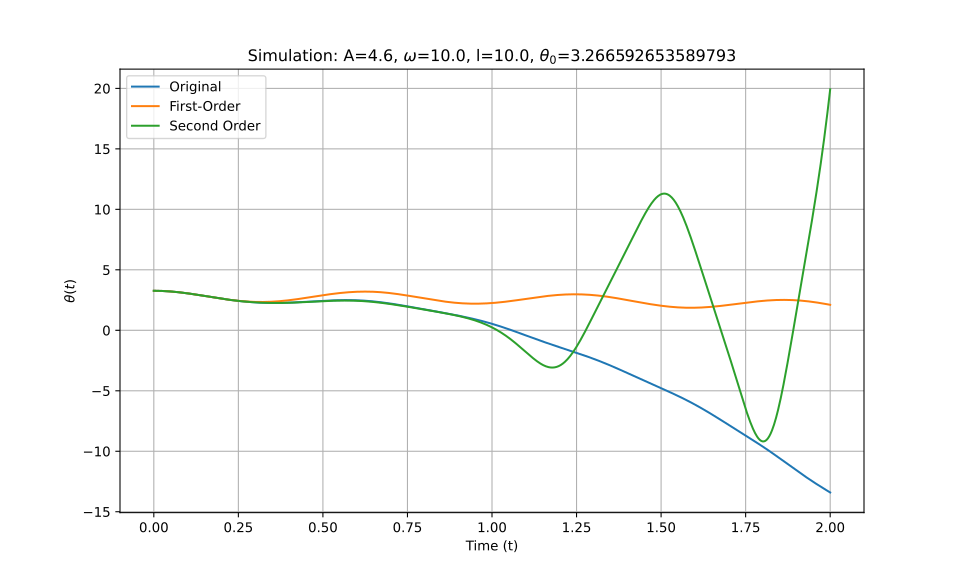

Source data for this figure (header and first rows):
t_eval, Equation_1, Equation_2, Equation_3
0.0, 3.267, 3.267, 3.267
0.002002, 3.267, 3.267, 3.267
0.004004, 3.266, 3.266, 3.266
0.006006, 3.266, 3.266, 3.266
0.008008, 3.265, 3.265, 3.265
0.01001, 3.264, 3.264, 3.264
0.01201, 3.263, 3.263, 3.263
0.01401, 3.262, 3.262, 3.262
0.01602, 3.261, 3.261, 3.261
0.01802, 3.259, 3.259, 3.259
0.02002, 3.257, 3.257, 3.257
0.02202, 3.256, 3.256, 3.256
0.02402, 3.254, 3.253, 3.254
0.02603, 3.251, 3.251, 3.251
0.02803, 3.249, 3.249, 3.249
0.03003, 3.246, 3.246, 3.246
0.03203, 3.243, 3.243, 3.243
0.03403, 3.24, 3.24, 3.24
0.03604, 3.237, 3.237, 3.237
0.03804, 3.234, 3.234, 3.234
0.04004, 3.23, 3.23, 3.23
0.04204, 3.227, 3.226, 3.227
0.04404, 3.223, 3.223, 3.223
0.04605, 3.219, 3.219, 3.219
0.04805, 3.214, 3.214, 3.214
0.05005, 3.21, 3.21, 3.21
0.05205, 3.206, 3.206, 3.206
0.05405, 3.201, 3.201, 3.201
0.05606, 3.196, 3.196, 3.196
0.05806, 3.191, 3.191, 3.191
0.06006, 3.186, 3.186, 3.186
0.06206, 3.181, 3.181, 3.181
0.06406, 3.175, 3.175, 3.175
0.06607, 3.17, 3.17, 3.17
0.06807, 3.164, 3.164, 3.164
0.07007, 3.158, 3.158, 3.158
0.07207, 3.152, 3.152, 3.152
0.07407, 3.146, 3.146, 3.146
0.07608, 3.14, 3.14, 3.14
0.07808, 3.133, 3.133, 3.133
0.08008, 3.127, 3.127, 3.127
0.08208, 3.12, 3.12, 3.12
0.08408, 3.113, 3.113, 3.113
0.08609, 3.106, 3.106, 3.106
0.08809, 3.099, 3.099, 3.099
0.09009, 3.092, 3.092, 3.092
0.09209, 3.085, 3.085, 3.085
0.09409, 3.078, 3.078, 3.078
0.0961, 3.07, 3.07, 3.07
0.0981, 3.063, 3.063, 3.063
0.1001, 3.055, 3.055, 3.055
0.1021, 3.048, 3.047, 3.048
0.1041, 3.04, 3.039, 3.04
0.1061, 3.032, 3.031, 3.032
0.1081, 3.024, 3.023, 3.024
0.1101, 3.016, 3.015, 3.016
0.1121, 3.008, 3.007, 3.008
0.1141, 2.999, 2.999, 2.999
0.1161, 2.991, 2.99, 2.991
0.1181, 2.983, 2.982, 2.983
... 940 more rows
